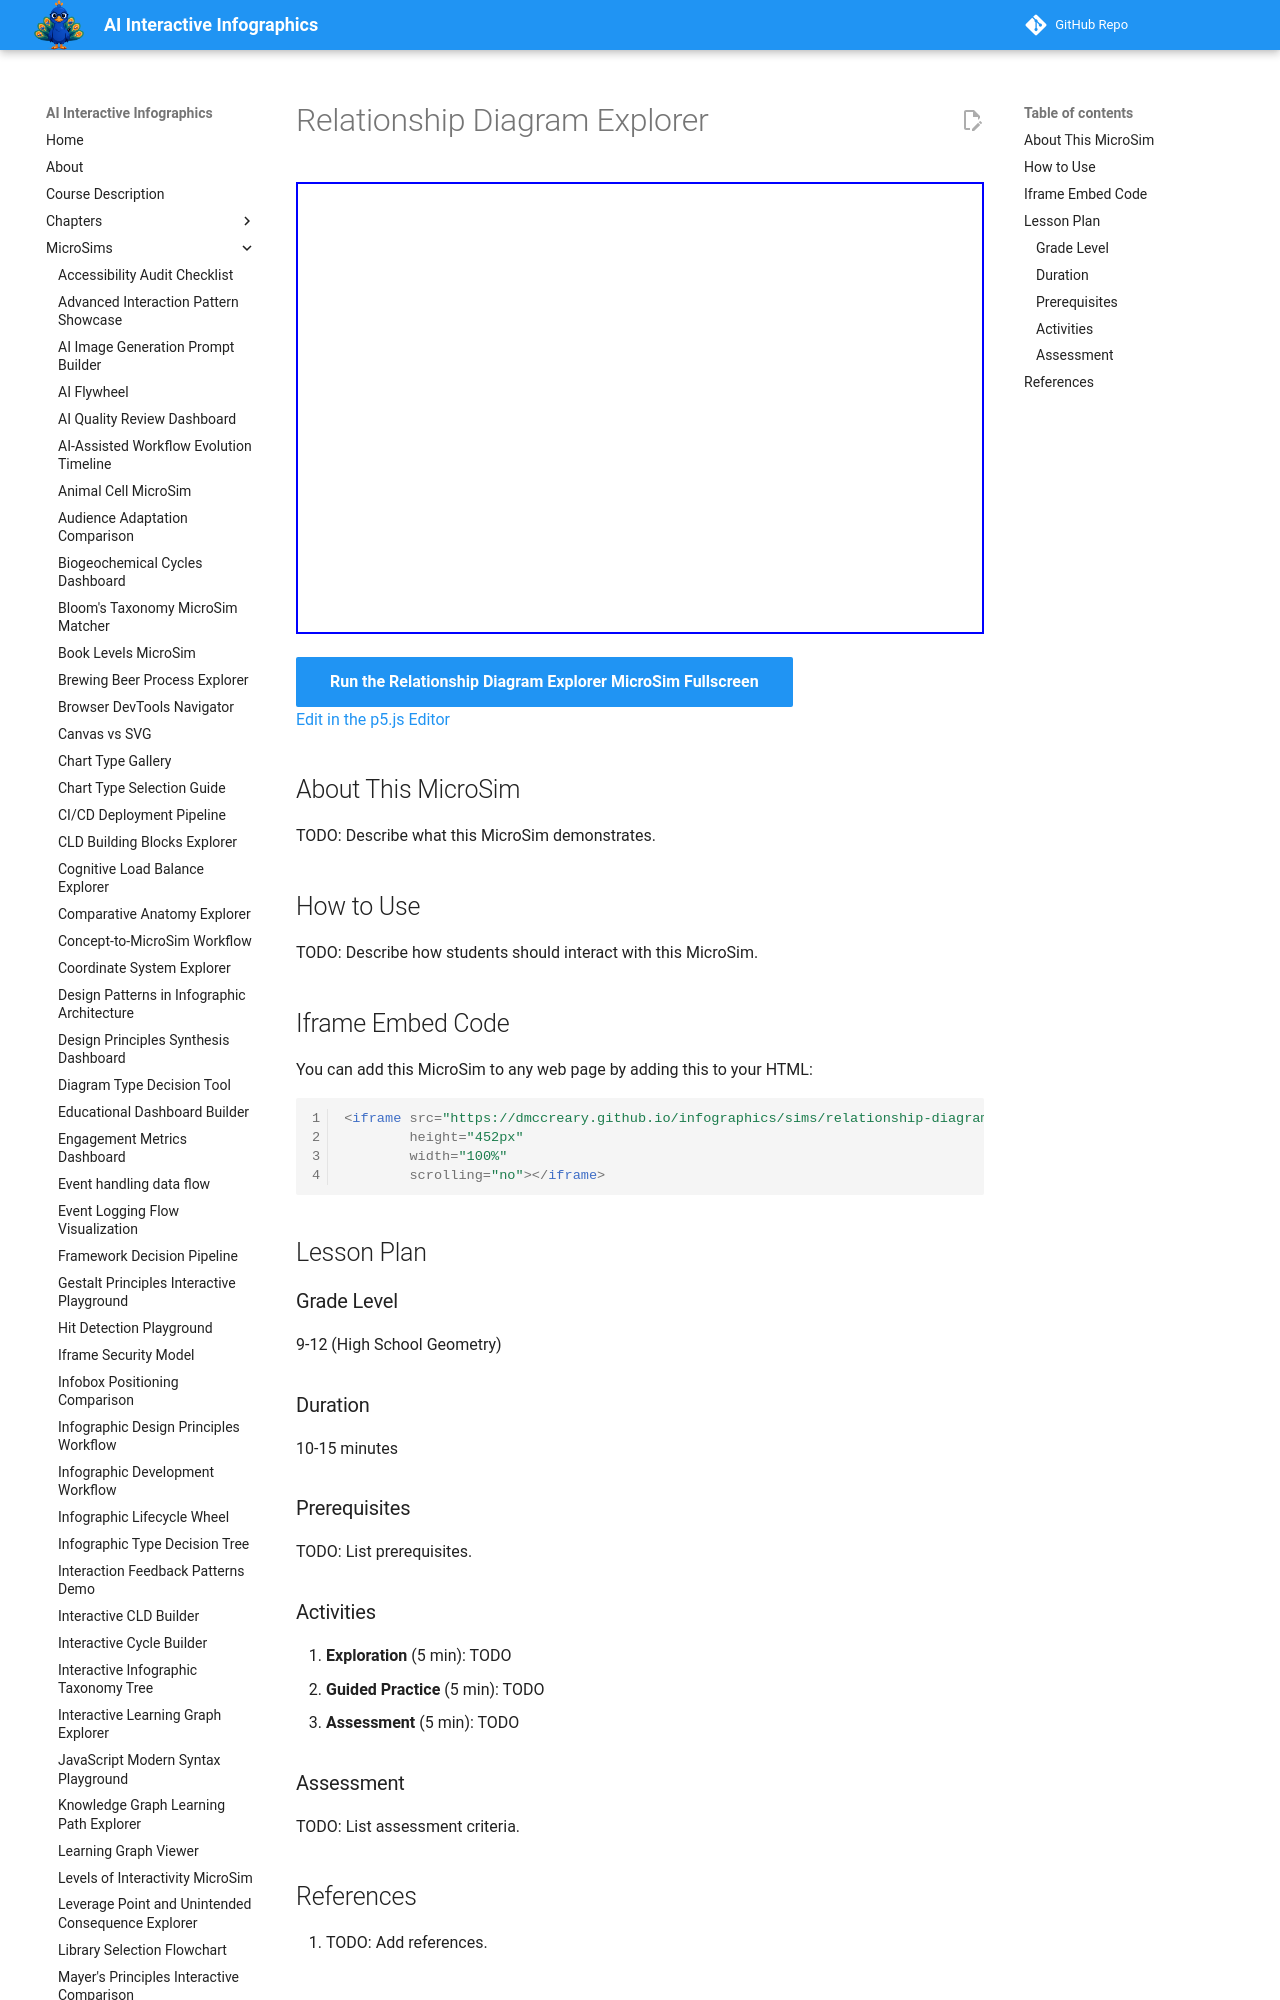

repository: dmccreary/infographics · page: sims/relationship-diagram-explorer/index.html · generator: mkdocs

---
title: Relationship Diagram Explorer
description: Interactive p5.js MicroSim for relationship diagram explorer.
image: /sims/relationship-diagram-explorer/relationship-diagram-explorer.png
og:image: /sims/relationship-diagram-explorer/relationship-diagram-explorer.png
twitter:image: /sims/relationship-diagram-explorer/relationship-diagram-explorer.png
social:
   cards: false
quality_score: 0
---

# Relationship Diagram Explorer

<iframe src="main.html" height="452px" width="100%" scrolling="no"></iframe>

[Run the Relationship Diagram Explorer MicroSim Fullscreen](./main.html){ .md-button .md-button--primary }
<br/>
[Edit in the p5.js Editor](https://editor.p5js.org/)

## About This MicroSim

TODO: Describe what this MicroSim demonstrates.
